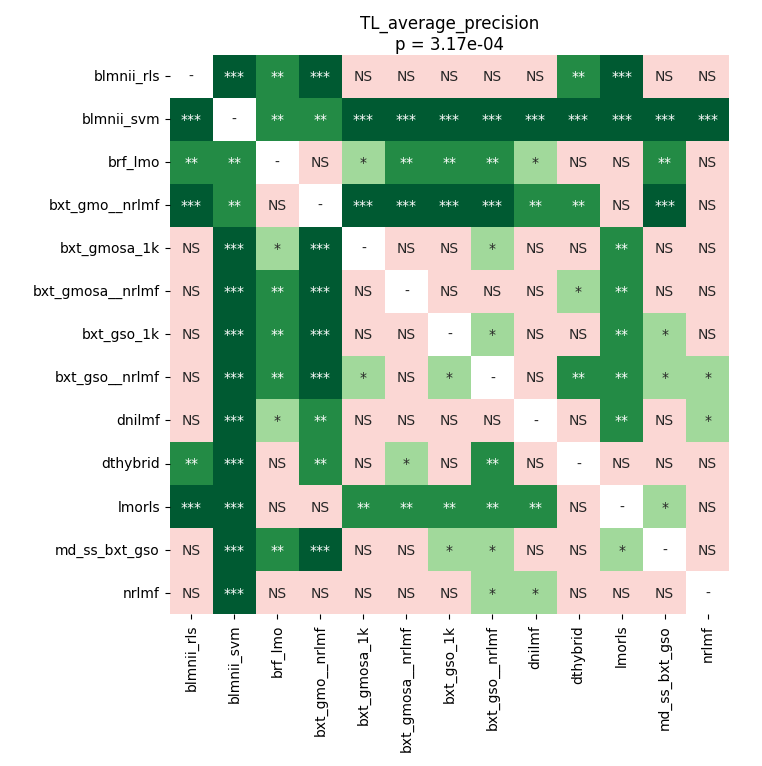

Data behind this chart, as committed beside it:
	blmnii_rls	blmnii_svm	brf_lmo	bxt_gmo__nrlmf	bxt_gmosa_1k	bxt_gmosa__nrlmf	bxt_gso_1k	bxt_gso__nrlmf	dnilmf	dthybrid	lmorls	md_ss_bxt_gso	nrlmf
blmnii_rls	1.0	0.0002975	0.001322	0.0002975	0.6205	0.2001	0.6205	0.09447	0.2001	0.001666	0.0005493	0.8714	0.05566
blmnii_svm	0.0002975	1.0	0.001666	0.006546	0.0002975	0.0004328	0.0002975	0.0002975	0.0002975	0.0002975	0.0009802	0.0002975	0.0007439
brf_lmo	0.001322	0.001666	1.0	0.1431	0.01022	0.003656	0.005742	0.003656	0.01566	0.05566	0.3417	0.005554	0.2137
bxt_gmo__nrlmf	0.0002975	0.006546	0.1431	1.0	0.0004328	0.0007439	0.0004328	0.0005493	0.003656	0.003415	0.3195	0.0007439	0.06913
bxt_gmosa_1k	0.6205	0.0002975	0.01022	0.0004328	1.0	0.116	0.4167	0.03389	0.5024	0.06278	0.002834	0.06913	0.1542
bxt_gmosa__nrlmf	0.2001	0.0004328	0.003656	0.0007439	0.116	1.0	0.07599	0.3195	0.5294	0.01117	0.003656	0.07599	0.08488
bxt_gso_1k	0.6205	0.0002975	0.005742	0.0004328	0.4167	0.07599	1.0	0.01117	0.3882	0.116	0.003415	0.02491	0.2001
bxt_gso__nrlmf	0.09447	0.0002975	0.003656	0.0005493	0.03389	0.3195	0.01117	1.0	0.8425	0.004514	0.003656	0.01837	0.04528
dnilmf	0.2001	0.0002975	0.01566	0.003656	0.5024	0.5294	0.3882	0.8425	1.0	0.05025	0.007935	0.3646	0.02491
dthybrid	0.001666	0.0002975	0.05566	0.003415	0.06278	0.01117	0.116	0.004514	0.05025	1.0	0.05025	0.2314	1.0
lmorls	0.0005493	0.0009802	0.3417	0.3195	0.002834	0.003656	0.003415	0.003656	0.007935	0.05025	1.0	0.01566	0.1542
md_ss_bxt_gso	0.8714	0.0002975	0.005554	0.0007439	0.06913	0.07599	0.02491	0.01837	0.3646	0.2314	0.01566	1.0	0.2137
nrlmf	0.05566	0.0007439	0.2137	0.06913	0.1542	0.08488	0.2001	0.04528	0.02491	1.0	0.1542	0.2137	1.0
